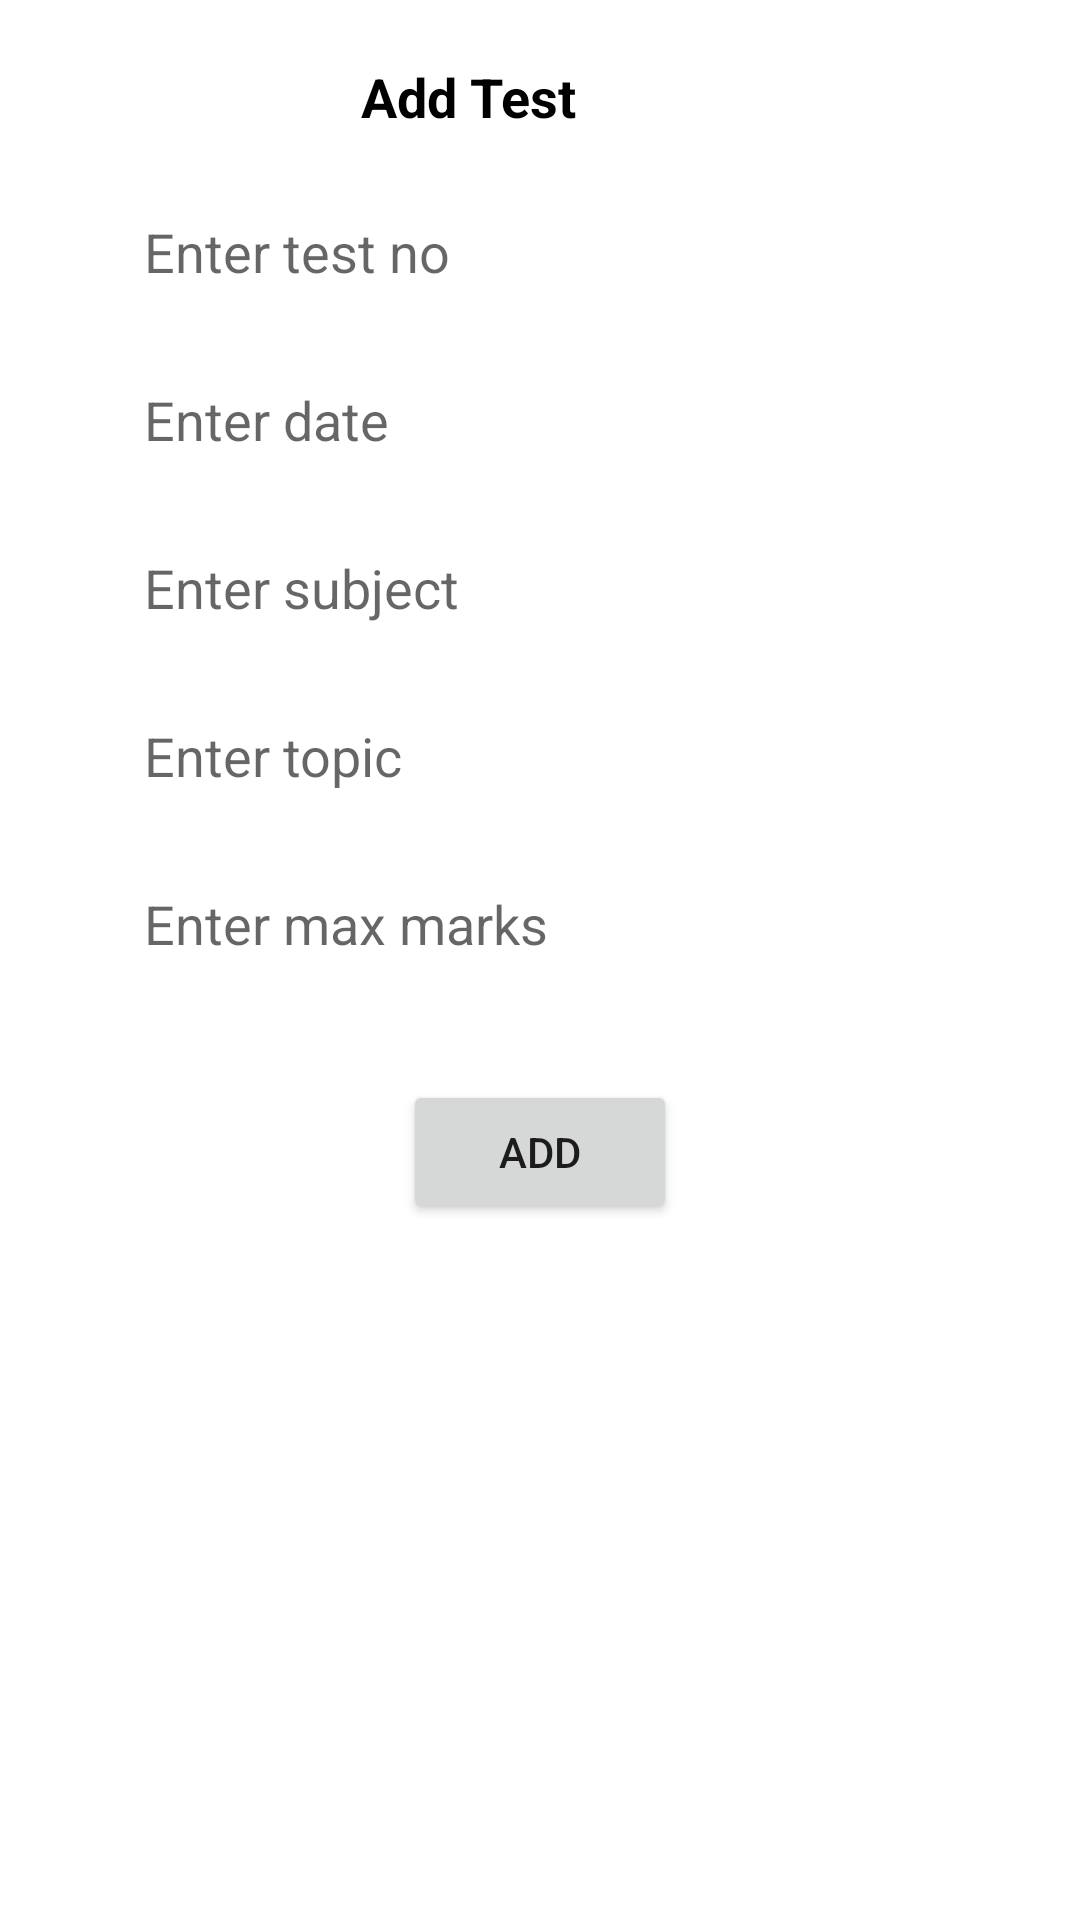

Write the Android layout XML for this screen, with the resource values it uses.
<!-- AndroidManifest.xml: application theme Theme.AhagururEducation -->
<!-- res/layout/add_test_dialog.xml -->
<?xml version="1.0" encoding="utf-8"?>
<androidx.constraintlayout.widget.ConstraintLayout xmlns:android="http://schemas.android.com/apk/res/android"
    android:layout_width="match_parent"
    android:layout_height="match_parent"
    xmlns:app="http://schemas.android.com/apk/res-auto">

    <ImageView
        android:id="@+id/imgCancle"
        android:layout_width="32dp"
        android:layout_height="32dp"
        app:layout_constraintTop_toTopOf="parent"
        app:layout_constraintEnd_toEndOf="parent"
        android:layout_marginTop="16dp"
        android:layout_marginEnd="16dp"
        android:src="@drawable/ic_cancel"/>

    <TextView
        android:layout_width="0dp"
        android:layout_height="wrap_content"
        android:text="Add Test"
        android:textStyle="bold"
        android:textColor="@color/black"
        android:textSize="18sp"
        android:textAlignment="center"
        app:layout_constraintStart_toStartOf="parent"
        app:layout_constraintEnd_toStartOf="@id/imgCancle"
        app:layout_constraintTop_toTopOf="@id/imgCancle"
        app:layout_constraintBottom_toBottomOf="@id/imgCancle"/>


    <EditText
        android:id="@+id/etTestNo"
        android:layout_width="0dp"
        android:paddingStart="16dp"
        android:textColor="@color/black"
        android:layout_marginTop="16dp"
        android:layout_marginStart="32dp"
        android:layout_marginEnd="32dp"
        android:maxLines="1"
        android:inputType="number"
        android:background="@drawable/edit_text_border"
        android:hint="Enter test no"
        android:layout_height="40dp"
        app:layout_constraintTop_toBottomOf="@+id/imgCancle"
        app:layout_constraintStart_toStartOf="parent"
        app:layout_constraintEnd_toEndOf="parent"/>
    <EditText
        android:id="@+id/etTestDate"
        android:layout_width="0dp"
        android:paddingStart="16dp"
        android:textColor="@color/black"
        android:maxLines="1"
        android:hint="Enter date"
        android:inputType="date"
        android:background="@drawable/edit_text_border"
        android:layout_marginTop="16dp"
        android:layout_marginStart="32dp"
        android:layout_marginEnd="32dp"
        android:layout_height="40dp"
        app:layout_constraintTop_toBottomOf="@+id/etTestNo"
        app:layout_constraintStart_toStartOf="parent"
        app:layout_constraintEnd_toEndOf="parent"/>
    <EditText
        android:id="@+id/etTestSubject"
        android:layout_width="0dp"
        android:paddingStart="16dp"
        android:layout_marginTop="16dp"
        android:maxLines="1"
        android:inputType="text"
        android:layout_marginStart="32dp"
        android:layout_marginEnd="32dp"
        android:textColor="@color/black"
        android:hint="Enter subject"
        android:background="@drawable/edit_text_border"
        android:layout_height="40dp"
        app:layout_constraintTop_toBottomOf="@+id/etTestDate"
        app:layout_constraintStart_toStartOf="parent"
        app:layout_constraintEnd_toEndOf="parent"/>
    <EditText
        android:id="@+id/etTestTopic"
        android:layout_width="0dp"
        android:paddingStart="16dp"
        android:maxLines="1"
        android:inputType="text"
        android:layout_marginTop="16dp"
        android:layout_marginStart="32dp"
        android:layout_marginEnd="32dp"
        android:textColor="@color/black"
        android:hint="Enter topic"
        android:background="@drawable/edit_text_border"
        android:layout_height="40dp"
        app:layout_constraintTop_toBottomOf="@+id/etTestSubject"
        app:layout_constraintStart_toStartOf="parent"
        app:layout_constraintEnd_toEndOf="parent"/>
    <EditText
        android:id="@+id/etTestMaxMarks"
        android:layout_width="0dp"
        android:paddingStart="16dp"
        android:maxLines="1"
        android:inputType="number"
        android:layout_marginTop="16dp"
        android:layout_marginStart="32dp"
        android:layout_marginEnd="32dp"
        android:textColor="@color/black"
        android:hint="Enter max marks"
        android:background="@drawable/edit_text_border"
        android:layout_height="40dp"
        app:layout_constraintTop_toBottomOf="@+id/etTestTopic"
        app:layout_constraintStart_toStartOf="parent"
        app:layout_constraintEnd_toEndOf="parent"/>

    <Button
        android:id="@+id/addTest"
        android:layout_width="wrap_content"
        android:layout_height="wrap_content"
        android:paddingStart="32dp"
        android:paddingEnd="32dp"
        android:layout_marginTop="32dp"
        app:layout_constraintTop_toBottomOf="@id/etTestMaxMarks"
        android:text="Add"
        app:layout_constraintStart_toStartOf="parent"
        app:layout_constraintEnd_toEndOf="parent"/>

    <ProgressBar
        android:id="@+id/progressBar"
        android:layout_width="wrap_content"
        android:layout_height="wrap_content"
        android:visibility="gone"
        app:layout_constraintStart_toStartOf="parent"
        app:layout_constraintEnd_toEndOf="parent"
        app:layout_constraintTop_toTopOf="parent"
        app:layout_constraintBottom_toBottomOf="parent"/>

</androidx.constraintlayout.widget.ConstraintLayout>
<!-- resources referenced by this layout -->
<resources>
  <style name="Theme.AhagururEducation" parent="Theme.MaterialComponents.DayNight.DarkActionBar">
          
          <item name="colorPrimary">@color/purple_500</item>
          <item name="colorPrimaryVariant">@color/purple_700</item>
          <item name="colorOnPrimary">@color/white</item>
          
          <item name="colorSecondary">@color/teal_200</item>
          <item name="colorSecondaryVariant">@color/teal_700</item>
          <item name="colorOnSecondary">@color/black</item>
          
          <item name="android:statusBarColor" tools:targetApi="l">?attr/colorPrimaryVariant</item>
          
      </style>
  <!-- not gathered from this repository: default colours our renderer supplied (Android Studio template values) -->
  <color name="purple_500">#FF6200EE</color>
  <color name="purple_700">#FF3700B3</color>
  <color name="teal_200">#FF03DAC5</color>
  <color name="teal_700">#FF018786</color>
  <color name="black">#FF000000</color>
  <color name="white">#FFFFFFFF</color>
</resources>
